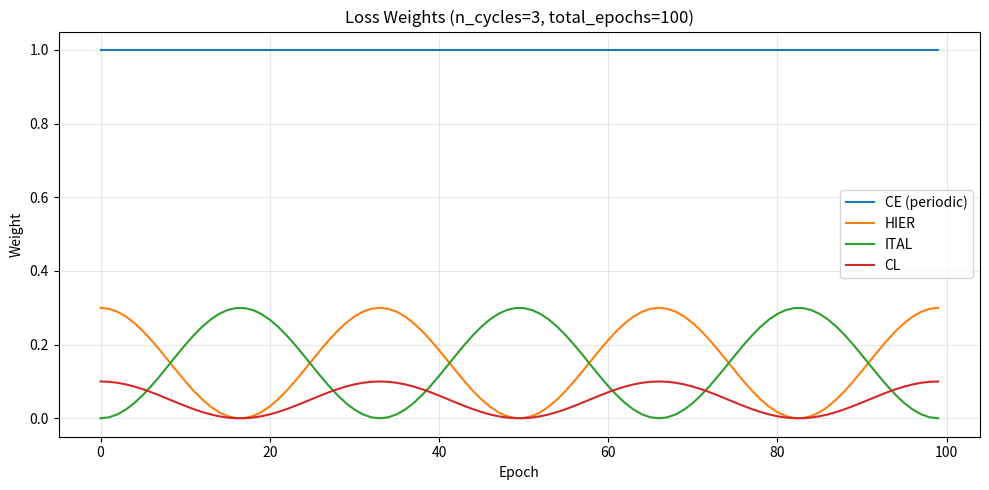

Write the Python code that produced this figure.
import math
from typing import Tuple
import argparse

class PeriodicLossScheduler:
    def __init__(
            self,
            total_epochs: int = 100,
            ce_weight: float = 1.0,
            hier_max: float = 0.5,
            ital_max: float = 0.3,
            cl_max: float = 0.1,
            n_cycles: int = 10,
    ):
        self.total_epochs = max(1, int(total_epochs))
        self.ce_weight = float(ce_weight)
        self.hier_max = float(hier_max)
        self.ital_max = float(ital_max)
        self.cl_max = float(cl_max)
        self.n_cycles = max(1, int(n_cycles))

    @staticmethod
    def _periodic_with_decay(
            x: float,
            max_weight: float,
            n_cycles: int,
    ) -> float:
        if max_weight <= 0.0:
            return 0.0
        wave = math.sin(math.pi * n_cycles * x) ** 2
        return max_weight * wave

    @staticmethod
    def _periodic_with_decay_inverted(
            x: float,
            max_weight: float,
            n_cycles: int,
    ) -> float:
        if max_weight <= 0.0:
            return 0.0
        wave = math.cos(math.pi * n_cycles * x) ** 2
        return max_weight * wave

    def get_weights(self, epoch: int) -> dict[str, float]:
        if self.total_epochs <= 1:
            x = 1.0
        else:
            x = max(0.0, min(1.0, epoch / (self.total_epochs - 1)))

        w_ce = self.ce_weight   # fixed weight

        # HIER, CL
        w_hier = self._periodic_with_decay_inverted(
            x, self.hier_max, self.n_cycles
        )
        w_cl = self._periodic_with_decay_inverted(
            x, self.cl_max, self.n_cycles
        )
        # ITAL: sin²
        w_ital = self._periodic_with_decay(
            x, self.ital_max, self.n_cycles
        )
        return {
            'ce': w_ce,
            'hier': w_hier,
            'ital': w_ital,
            'cl': w_cl,
        }


    def __call__(self, epoch: int) -> Tuple[float, float, float, float]:
        weights = self.get_weights(epoch)
        return weights['ce'], weights['hier'], weights['ital'], weights['cl']


def main():
    import matplotlib.pyplot as plt

    parser = argparse.ArgumentParser(description="Visualize PeriodicLossScheduler weights.")
    parser.add_argument("--total_epochs", type=int, default=100)
    parser.add_argument("--n_cycles", type=int, default=3) 
    parser.add_argument("--ce_weight", type=float, default=1.0)
    parser.add_argument("--hier_max", type=float, default=0.3)
    parser.add_argument("--ital_max", type=float, default=0.3)
    parser.add_argument("--cl_max", type=float, default=0.1)

    parser.add_argument("--out", type=str, default="loss_weights_cycle3.png")
    parser.add_argument("--show", action="store_true")
    args = parser.parse_args()

    sched = PeriodicLossScheduler(
        total_epochs=args.total_epochs,
        ce_weight=args.ce_weight,
        hier_max=args.hier_max,
        ital_max=args.ital_max,
        cl_max=args.cl_max,
        n_cycles=args.n_cycles,
    )

    epochs = list(range(args.total_epochs))
    w_ce, w_hier, w_ital, w_cl = [], [], [], []

    for e in epochs:
        w = sched.get_weights(e)
        w_ce.append(w["ce"])
        w_hier.append(w["hier"])
        w_ital.append(w["ital"])
        w_cl.append(w["cl"])

    plt.figure(figsize=(10, 5))
    plt.plot(epochs, w_ce, label="CE (periodic)")
    plt.plot(epochs, w_hier, label="HIER")
    plt.plot(epochs, w_ital, label="ITAL")
    plt.plot(epochs, w_cl, label="CL")
    plt.xlabel("Epoch")
    plt.ylabel("Weight")
    plt.title(
        f"Loss Weights (n_cycles={args.n_cycles}, total_epochs={args.total_epochs})"
    )
    plt.grid(True, alpha=0.3)
    plt.legend()
    plt.tight_layout()
    plt.savefig(args.out, dpi=200)

    if args.show:
        plt.show()

    print(f"Saved: {args.out}")


if __name__ == "__main__":
    main()
